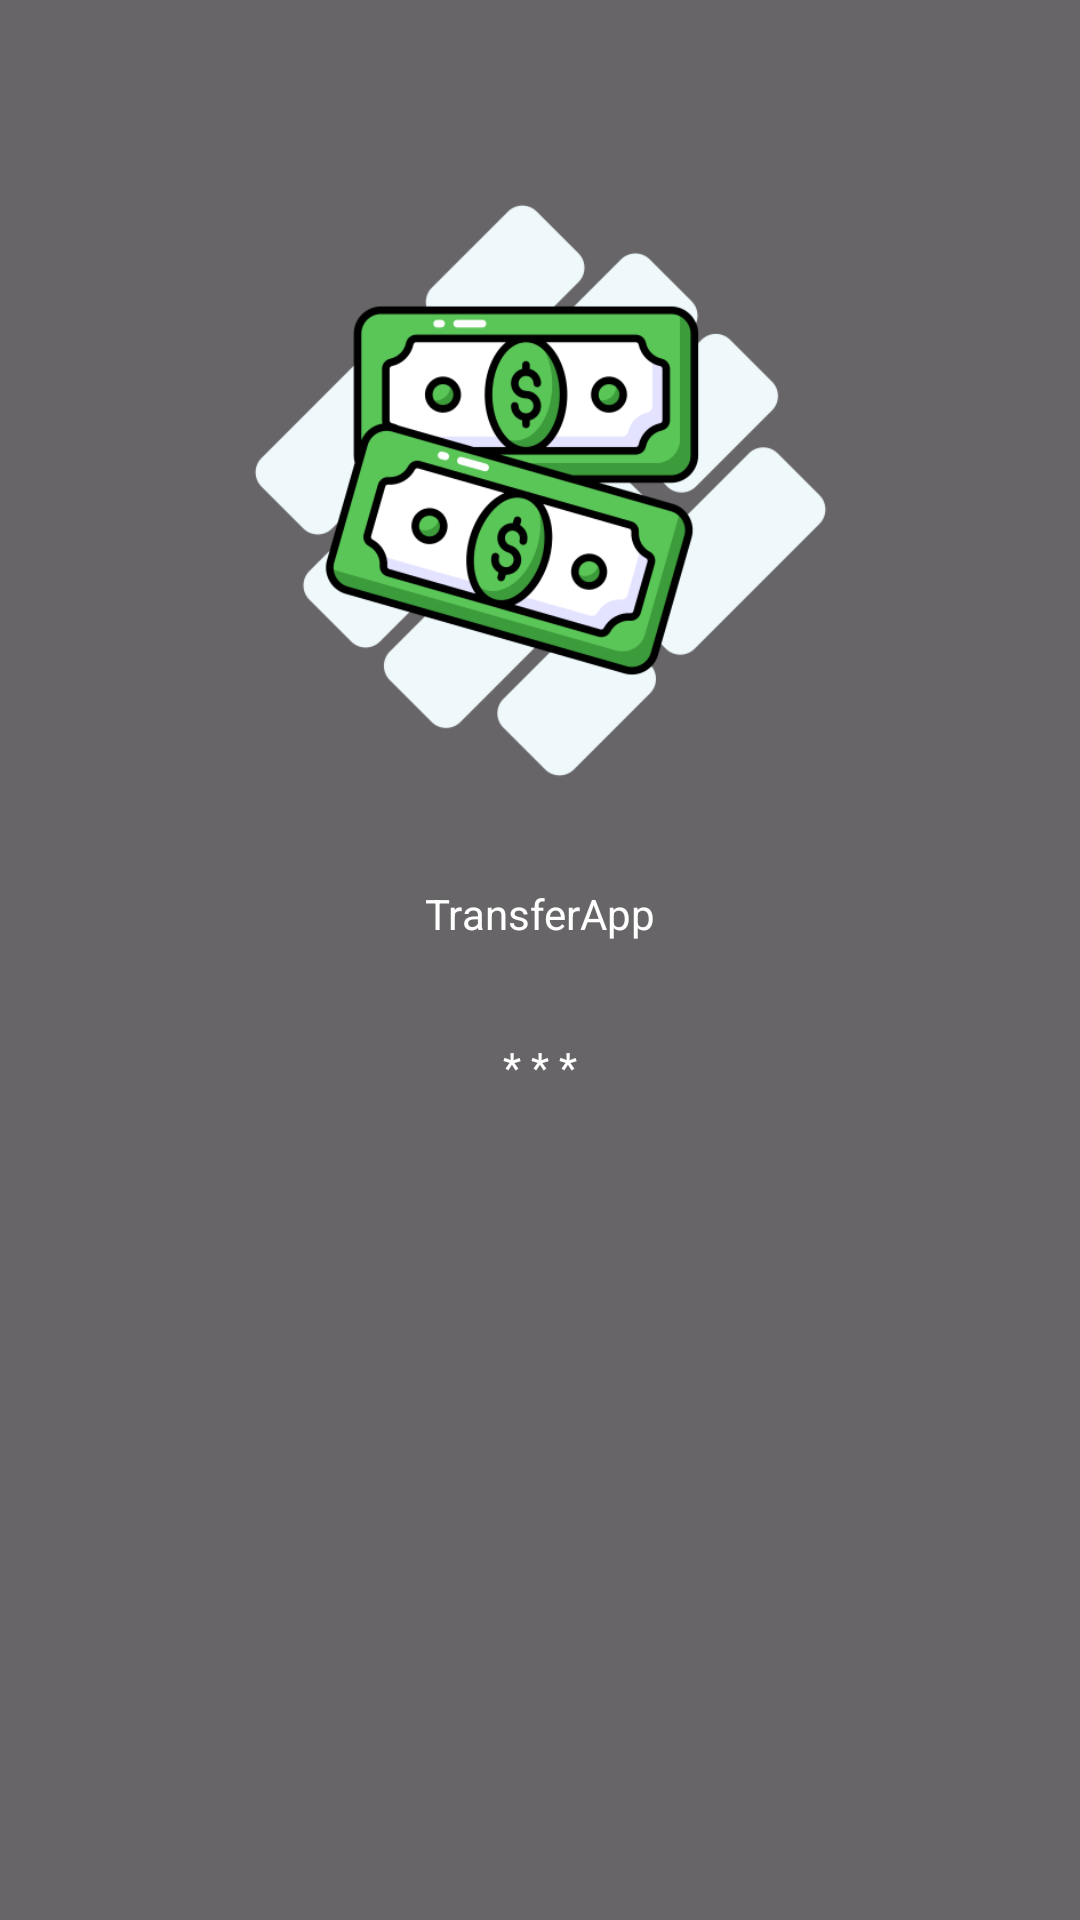

Layout XML and referenced resources for this Android screen:
<!-- AndroidManifest.xml: application theme Theme.TransferApp -->
<!-- res/layout/activity_login.xml -->
<?xml version="1.0" encoding="utf-8"?>
<androidx.constraintlayout.widget.ConstraintLayout xmlns:android="http://schemas.android.com/apk/res/android"
    xmlns:app="http://schemas.android.com/apk/res-auto"
    xmlns:tools="http://schemas.android.com/tools"
    android:id="@+id/main"
    android:layout_width="match_parent"
    android:layout_height="match_parent"
    android:background="@color/primary"
    tools:context=".presentation.LoginActivity">

    <ImageView
        android:id="@+id/imageView"
        android:layout_width="195dp"
        android:layout_height="199dp"
        android:layout_marginTop="64dp"
        app:layout_constraintEnd_toEndOf="parent"
        app:layout_constraintStart_toStartOf="parent"
        app:layout_constraintTop_toTopOf="parent"
        app:srcCompat="@drawable/logo" />

    <TextView
        android:id="@+id/textView"
        android:layout_width="wrap_content"
        android:layout_height="wrap_content"
        android:layout_marginTop="32dp"
        android:text="TransferApp"
        android:textColor="@color/white"
        app:layout_constraintEnd_toEndOf="parent"
        app:layout_constraintStart_toStartOf="parent"
        app:layout_constraintTop_toBottomOf="@+id/imageView" />

    <TextView
        android:id="@+id/txt_password"
        android:layout_width="wrap_content"
        android:layout_height="wrap_content"
        android:layout_marginTop="32dp"
        android:text="* * *"
        android:textColor="@color/white"
        app:layout_constraintEnd_toEndOf="parent"
        app:layout_constraintStart_toStartOf="parent"
        app:layout_constraintTop_toBottomOf="@+id/textView" />

    <androidx.recyclerview.widget.RecyclerView
        android:id="@+id/rv_buttons"
        android:layout_width="0dp"
        android:layout_height="0dp"
        android:layout_marginStart="16dp"
        android:layout_marginTop="16dp"
        android:layout_marginEnd="16dp"
        android:layout_marginBottom="16dp"
        app:layout_constraintBottom_toBottomOf="parent"
        app:layout_constraintEnd_toEndOf="parent"
        app:layout_constraintStart_toStartOf="parent"
        app:layout_constraintTop_toBottomOf="@+id/txt_password" />

</androidx.constraintlayout.widget.ConstraintLayout>
<!-- resources referenced by this layout -->
<resources>
  <color name="primary">#CE434343</color>
  <color name="white">#FFFFFFFF</color>
  <!-- drawable logo: png bitmap (drawable-mdpi, 42959 bytes) -->
  <style name="Theme.TransferApp" parent="Base.Theme.TransferApp">
          <item name="colorPrimary">@color/green</item>
      </style>
  <style name="Base.Theme.TransferApp" parent="Theme.Material3.DayNight.NoActionBar" />
  <color name="green">#4CAF50</color>
</resources>
